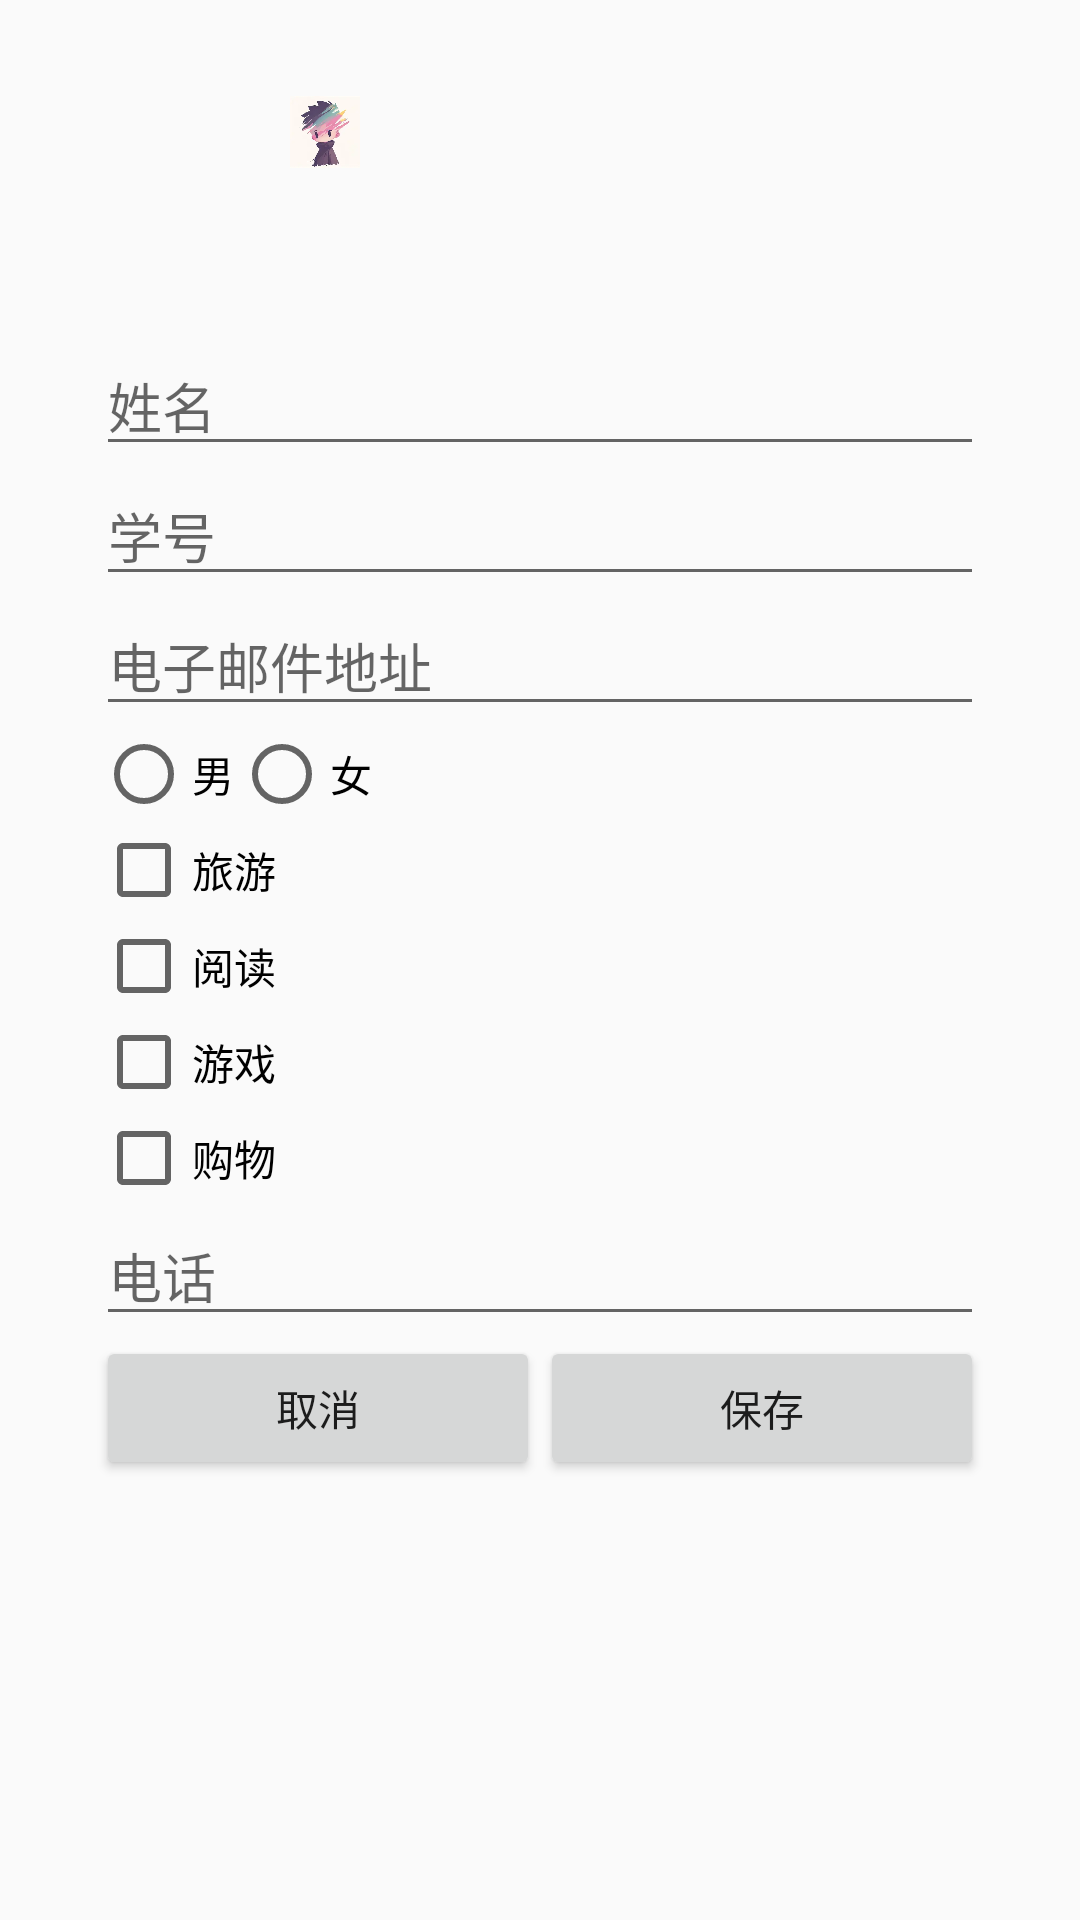

Reconstruct the res/layout file that produces this screen, plus the resources it refers to.
<!-- AndroidManifest.xml: application theme Theme.CardGame -->
<!-- res/layout/activity_edit_info.xml -->
<?xml version="1.0" encoding="utf-8"?>
<LinearLayout xmlns:android="http://schemas.android.com/apk/res/android"
    android:layout_width="match_parent"
    android:layout_height="match_parent"
    android:orientation="vertical"
    android:padding="32dp">

    
    <LinearLayout
        android:layout_width="wrap_content"
        android:layout_height="wrap_content"
        android:gravity="center_horizontal"
        android:orientation="horizontal">

        <ImageView
            android:id="@+id/iv_avatar_edit"
            android:layout_width="80dp"
            android:layout_height="80dp"
            android:src="@mipmap/ic_launcher" />

        <ImageView
            android:id="@+id/iv_camera"
            android:layout_width="24dp"
            android:layout_height="24dp"
            android:layout_marginStart="-16dp"
            android:src="@drawable/ic_avatar_default" />
    </LinearLayout>

    
    <com.google.android.material.textfield.TextInputEditText
        android:id="@+id/et_name"
        android:layout_width="match_parent"
        android:layout_height="wrap_content"
        android:hint="@string/hint_name"/>

    
    <com.google.android.material.textfield.TextInputEditText
        android:id="@+id/et_student_id"
        android:layout_width="match_parent"
        android:layout_height="wrap_content"
        android:hint="@string/hint_student_id"/>

    
    <com.google.android.material.textfield.TextInputEditText
        android:id="@+id/et_email"
        android:layout_width="match_parent"
        android:layout_height="wrap_content"
        android:hint="@string/hint_email"/>

    
    <RadioGroup
        android:id="@+id/rg_gender"
        android:layout_width="match_parent"
        android:layout_height="wrap_content"
        android:orientation="horizontal">
        <RadioButton
            android:id="@+id/rb_male"
            android:layout_width="wrap_content"
            android:layout_height="wrap_content"
            android:text="@string/gender_male"/>
        <RadioButton
            android:id="@+id/rb_female"
            android:layout_width="wrap_content"
            android:layout_height="wrap_content"
            android:text="@string/gender_female"/>
    </RadioGroup>

    
    <CheckBox
        android:id="@+id/cb_travel"
        android:layout_width="wrap_content"
        android:layout_height="wrap_content"
        android:text="@string/hobby_travel"/>
    <CheckBox
        android:id="@+id/cb_read"
        android:layout_width="wrap_content"
        android:layout_height="wrap_content"
        android:text="@string/hobby_read"/>
    <CheckBox
        android:id="@+id/cb_game"
        android:layout_width="wrap_content"
        android:layout_height="wrap_content"
        android:text="@string/hobby_game"/>
    <CheckBox
        android:id="@+id/cb_shop"
        android:layout_width="wrap_content"
        android:layout_height="wrap_content"
        android:text="@string/hobby_shop"/>

    
    <com.google.android.material.textfield.TextInputEditText
        android:id="@+id/et_gender"
        android:layout_width="0dp"
        android:layout_height="0dp"
        android:visibility="gone"/>

    
    <com.google.android.material.textfield.TextInputEditText
        android:id="@+id/et_phone"
        android:layout_width="match_parent"
        android:layout_height="wrap_content"
        android:hint="@string/hint_phone"/>

    
    <LinearLayout
        android:layout_width="match_parent"
        android:layout_height="wrap_content"
        android:orientation="horizontal">
        <Button
            android:id="@+id/btn_cancel"
            android:layout_width="0dp"
            android:layout_height="wrap_content"
            android:layout_weight="1"
            android:text="@string/btn_cancel"/>
        <Button
            android:id="@+id/btn_confirm"
            android:layout_width="0dp"
            android:layout_height="wrap_content"
            android:layout_weight="1"
            android:text="@string/btn_confirm"/>
    </LinearLayout>

</LinearLayout>
<!-- resources referenced by this layout -->
<resources>
  <!-- drawable ic_avatar_default: png bitmap (drawable, 59783 bytes) -->
  <string name="btn_cancel">取消</string>
  <string name="btn_confirm">保存</string>
  <string name="gender_female">女</string>
  <string name="gender_male">男</string>
  <string name="hint_email">电子邮件地址</string>
  <string name="hint_name">姓名</string>
  <string name="hint_phone">电话</string>
  <string name="hint_student_id">学号</string>
  <string name="hobby_game">游戏</string>
  <string name="hobby_read">阅读</string>
  <string name="hobby_shop">购物</string>
  <string name="hobby_travel">旅游</string>
  <style name="Theme.CardGame" parent="Theme.MaterialComponents.DayNight.NoActionBar.Bridge">
          
          <item name="colorPrimary">@color/purple_500</item>
          <item name="colorPrimaryVariant">@color/purple_700</item>
          <item name="colorOnPrimary">@color/white</item>
          
          <item name="colorSecondary">@color/teal_200</item>
          <item name="colorSecondaryVariant">@color/teal_700</item>
          <item name="colorOnSecondary">@color/black</item>
          
          <item name="android:statusBarColor">?attr/colorPrimaryVariant</item>
      </style>
  <color name="purple_500">#6200EE</color>
  <color name="purple_700">#3700B3</color>
  <color name="white">#FFFFFFFF</color>
  <color name="teal_200">#03DAC5</color>
  <color name="teal_700">#018786</color>
  <color name="black">#FF000000</color>
</resources>
